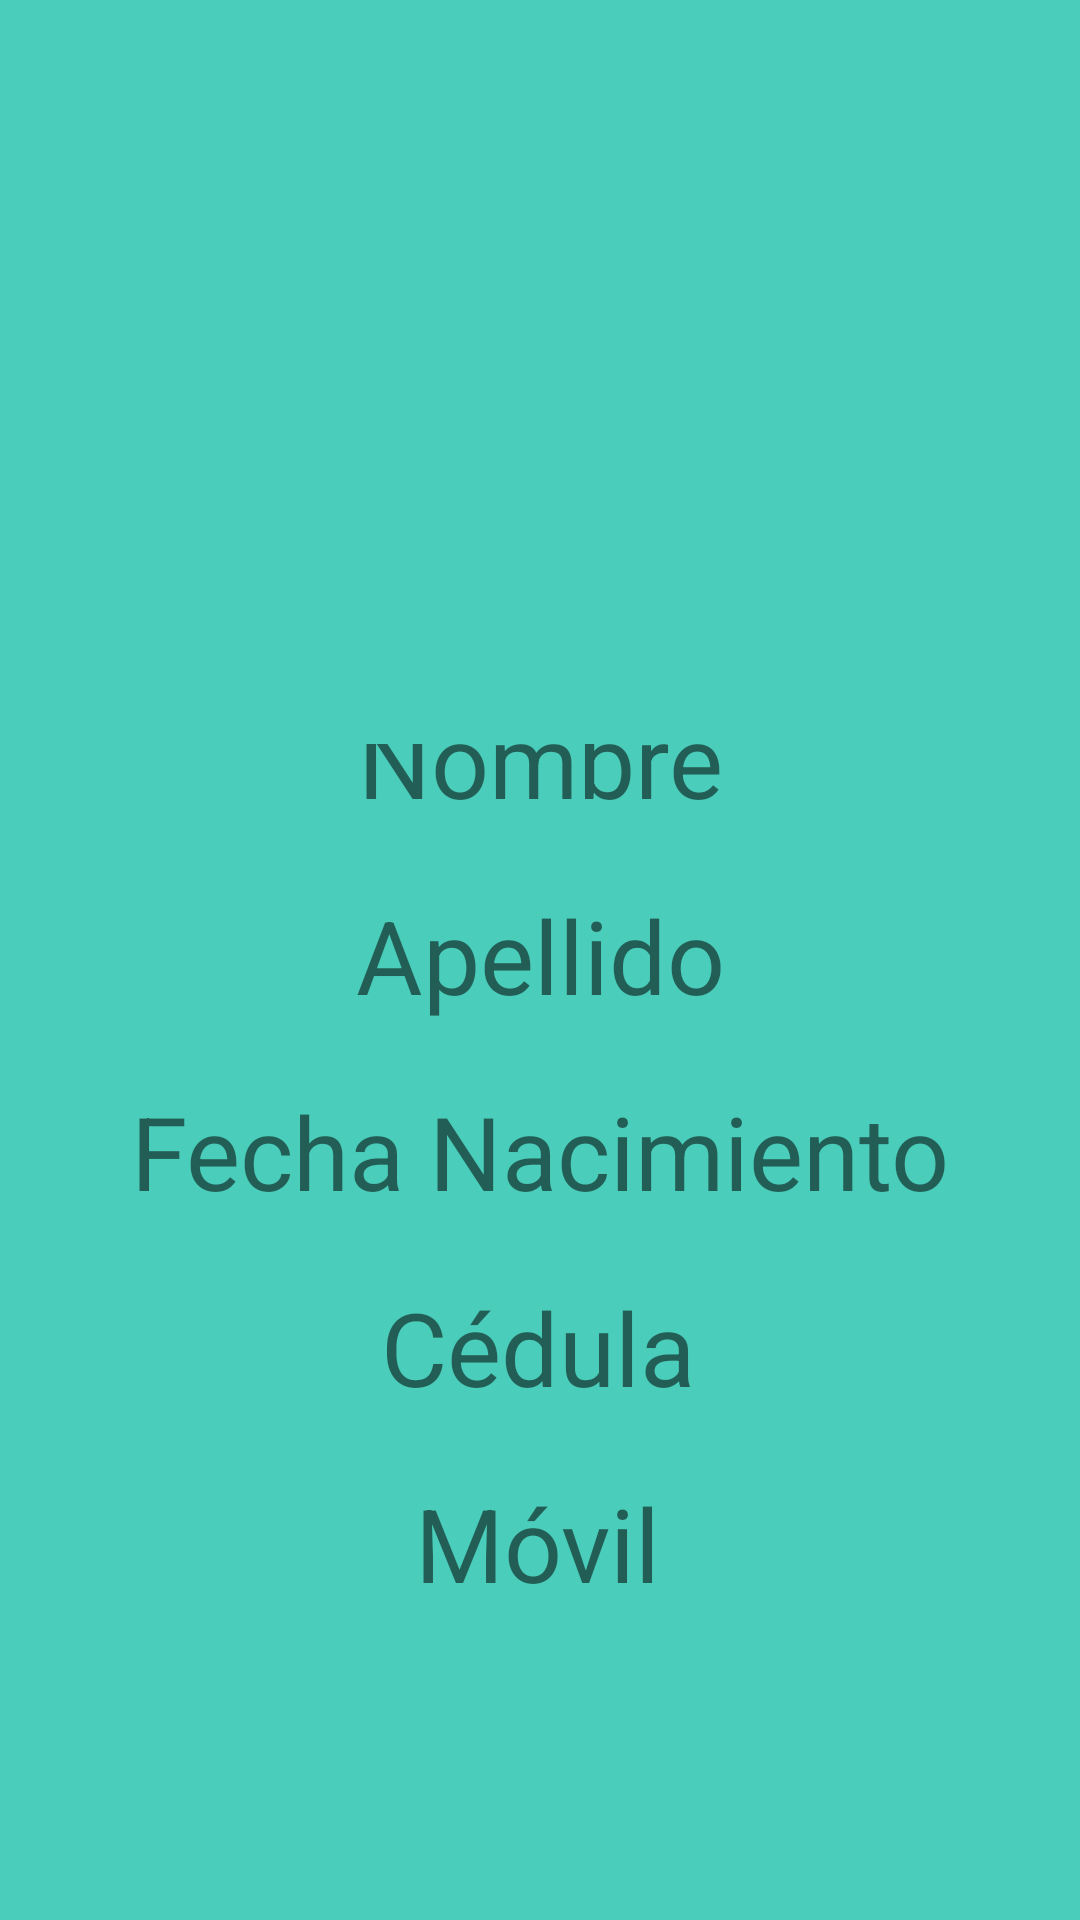

Here is an Android app screen rendered from its layout file. Give the layout XML and the strings, colors and styles it references.
<!-- AndroidManifest.xml: application theme Theme.RentApp -->
<!-- res/layout/fragment_gallery.xml -->
<?xml version="1.0" encoding="utf-8"?>
<androidx.constraintlayout.widget.ConstraintLayout xmlns:android="http://schemas.android.com/apk/res/android"
    xmlns:app="http://schemas.android.com/apk/res-auto"
    xmlns:tools="http://schemas.android.com/tools"
    android:layout_width="match_parent"
    android:layout_height="match_parent"
    tools:context=".arrendatario.ui.gallery.GalleryFragment">


    <TextView
        android:id="@+id/txtNombre"
        android:layout_width="wrap_content"
        android:layout_height="wrap_content"
        android:layout_marginTop="20dp"
        android:layout_marginBottom="20dp"
        android:text="Nombre"
        android:textSize="34sp"
        app:layout_constraintBottom_toTopOf="@+id/txtApellido"
        app:layout_constraintEnd_toEndOf="parent"
        app:layout_constraintHorizontal_bias="0.501"
        app:layout_constraintStart_toStartOf="parent"
        app:layout_constraintTop_toTopOf="parent"
        app:layout_constraintVertical_bias="1.0" />

    <ImageView
        android:id="@+id/imageView2"
        android:layout_width="260dp"
        android:layout_height="235dp"
        app:layout_constraintBottom_toBottomOf="parent"
        app:layout_constraintEnd_toEndOf="parent"
        app:layout_constraintHorizontal_bias="0.496"
        app:layout_constraintStart_toStartOf="parent"
        app:layout_constraintTop_toTopOf="parent"
        app:layout_constraintVertical_bias="0.032"
        tools:src="@tools:sample/avatars" />

    <TextView
        android:id="@+id/txtApellido"
        android:layout_width="wrap_content"
        android:layout_height="wrap_content"
        android:layout_marginBottom="20dp"
        android:text="Apellido"
        android:textSize="34sp"
        app:layout_constraintBottom_toTopOf="@+id/txtFechaNac"
        app:layout_constraintEnd_toEndOf="parent"
        app:layout_constraintStart_toStartOf="parent"
        app:layout_constraintTop_toTopOf="parent"
        app:layout_constraintVertical_bias="1.0" />

    <TextView
        android:id="@+id/txtCedula"
        android:layout_width="wrap_content"
        android:layout_height="wrap_content"
        android:layout_marginTop="384dp"
        android:layout_marginBottom="20dp"
        android:text="Cédula"
        android:textSize="34sp"
        app:layout_constraintBottom_toTopOf="@+id/txtMovil"
        app:layout_constraintEnd_toEndOf="parent"
        app:layout_constraintHorizontal_bias="0.498"
        app:layout_constraintStart_toStartOf="parent"
        app:layout_constraintTop_toTopOf="parent"
        app:layout_constraintVertical_bias="1.0" />

    <TextView
        android:id="@+id/txtFechaNac"
        android:layout_width="wrap_content"
        android:layout_height="wrap_content"
        android:layout_marginBottom="20dp"
        android:text="Fecha Nacimiento"
        android:textSize="34sp"
        app:layout_constraintBottom_toTopOf="@+id/txtCedula"
        app:layout_constraintEnd_toEndOf="parent"
        app:layout_constraintStart_toStartOf="parent"
        app:layout_constraintTop_toTopOf="parent"
        app:layout_constraintVertical_bias="1.0" />

    <TextView
        android:id="@+id/txtMovil"
        android:layout_width="wrap_content"
        android:layout_height="wrap_content"
        android:text="Móvil"
        android:textSize="34sp"
        app:layout_constraintBottom_toBottomOf="parent"
        app:layout_constraintEnd_toEndOf="parent"
        app:layout_constraintHorizontal_bias="0.498"
        app:layout_constraintStart_toStartOf="parent"
        app:layout_constraintTop_toTopOf="parent"
        app:layout_constraintVertical_bias="0.827" />

</androidx.constraintlayout.widget.ConstraintLayout>
<!-- resources referenced by this layout -->
<resources>
  <style name="Theme.RentApp" parent="Theme.MaterialComponents.DayNight.DarkActionBar">
          
          <item name="colorPrimary">@color/md_theme_dark_primaryInverse</item>
          <item name="colorPrimaryVariant">@color/md_theme_dark_tertiaryContainer</item>
          <item name="colorOnPrimary">@color/white</item>
          
          <item name="colorSecondary">@color/teal_200</item>
          <item name="colorSecondaryVariant">@color/teal_700</item>
          <item name="colorOnSecondary">@color/black</item>
          
          <item name="android:statusBarColor" tools:targetApi="l">?attr/colorPrimaryVariant</item>
          
          <item name="android:background">@color/verdeaqua</item>
      </style>
  <color name="md_theme_dark_primaryInverse">#006B5E</color>
  <color name="md_theme_dark_tertiaryContainer">#2D4A60</color>
  <color name="white">#FFFFFFFF</color>
  <color name="teal_200">#FF03DAC5</color>
  <color name="teal_700">#FF018786</color>
  <color name="black">#FF000000</color>
  <color name="verdeaqua">#4ACDBA</color>
</resources>
